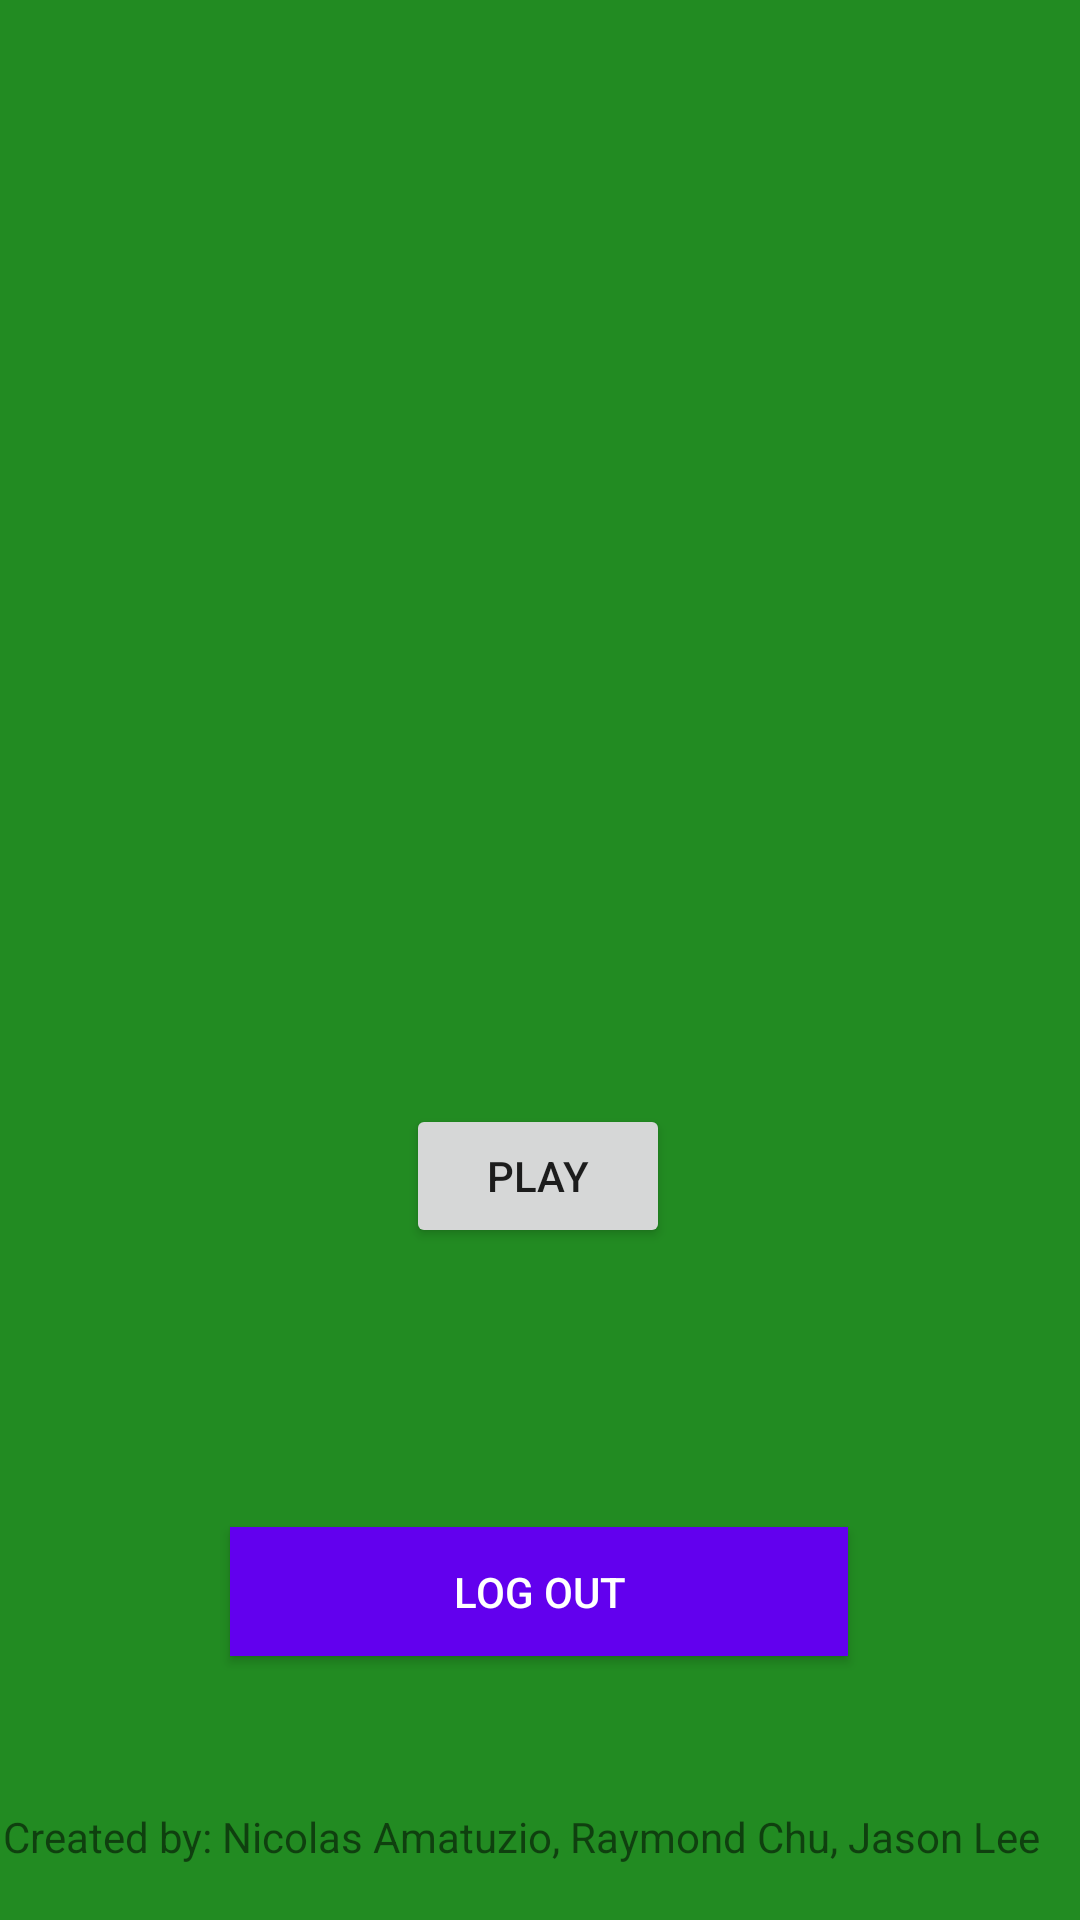

This screen was rendered from an Android layout file. Write that file and the resources it references.
<!-- AndroidManifest.xml: application theme Theme.MyApplication -->
<!-- res/layout/fragment_first.xml -->
<?xml version="1.0" encoding="utf-8"?>
<androidx.constraintlayout.widget.ConstraintLayout xmlns:android="http://schemas.android.com/apk/res/android"
    xmlns:app="http://schemas.android.com/apk/res-auto"
    xmlns:tools="http://schemas.android.com/tools"
    android:layout_width="match_parent"
    android:layout_height="match_parent"
    tools:context=".FirstFragment"
    android:background="@color/green">

    <Button
        android:id="@+id/button"
        android:layout_width="206dp"
        android:layout_height="43dp"
        android:layout_marginTop="464dp"
        android:background="@color/design_default_color_primary"
        android:onClick="onPressLogout"
        android:text="Log Out"
        android:textColor="#FFFFFF"
        app:layout_constraintBottom_toBottomOf="parent"
        app:layout_constraintEnd_toEndOf="parent"
        app:layout_constraintHorizontal_bias="0.497"
        app:layout_constraintStart_toStartOf="parent"
        app:layout_constraintTop_toTopOf="parent"
        app:layout_constraintVertical_bias="0.339" />

    <Button
        android:id="@+id/button_first"
        android:layout_width="wrap_content"
        android:layout_height="wrap_content"
        android:layout_marginBottom="224dp"
        android:text="@string/next"
        app:layout_constraintBottom_toBottomOf="parent"
        app:layout_constraintEnd_toEndOf="parent"
        app:layout_constraintHorizontal_bias="0.498"
        app:layout_constraintStart_toStartOf="parent" />

    <ImageView
        android:id="@+id/imageView"
        android:layout_width="375dp"
        android:layout_height="303dp"
        android:layout_marginTop="128dp"
        android:layout_marginEnd="16dp"
        android:src="@drawable/logo"
        app:layout_constraintEnd_toEndOf="parent"
        app:layout_constraintTop_toTopOf="parent" />

    <TextView
        android:id="@+id/textView3"
        android:layout_width="357dp"
        android:layout_height="23dp"
        android:text="Created by: Nicolas Amatuzio, Raymond Chu, Jason Lee"
        app:layout_constraintBottom_toBottomOf="parent"
        app:layout_constraintEnd_toEndOf="parent"
        app:layout_constraintHorizontal_bias="0.388"
        app:layout_constraintStart_toStartOf="parent"
        app:layout_constraintTop_toTopOf="parent"
        app:layout_constraintVertical_bias="0.977" />


</androidx.constraintlayout.widget.ConstraintLayout>
<!-- resources referenced by this layout -->
<resources>
  <color name="green">#228B22</color>
  <string name="next">Play</string>
  <style name="Theme.MyApplication" parent="Theme.MaterialComponents.DayNight.NoActionBar">
          
          <item name="colorPrimary">@color/red</item>
          <item name="colorPrimaryVariant">@color/black</item>
          <item name="colorOnPrimary">@color/white</item>
          
          <item name="colorSecondary">@color/black</item>
          <item name="colorSecondaryVariant">@color/black</item>
          <item name="colorOnSecondary">@color/black</item>
          
          <item name="android:statusBarColor" tools:targetApi="l">?attr/colorPrimaryVariant</item>
          
      </style>
  <color name="red">#ca2a1c</color>
  <color name="black">#FF000000</color>
  <color name="white">#FFFFFFFF</color>
</resources>
